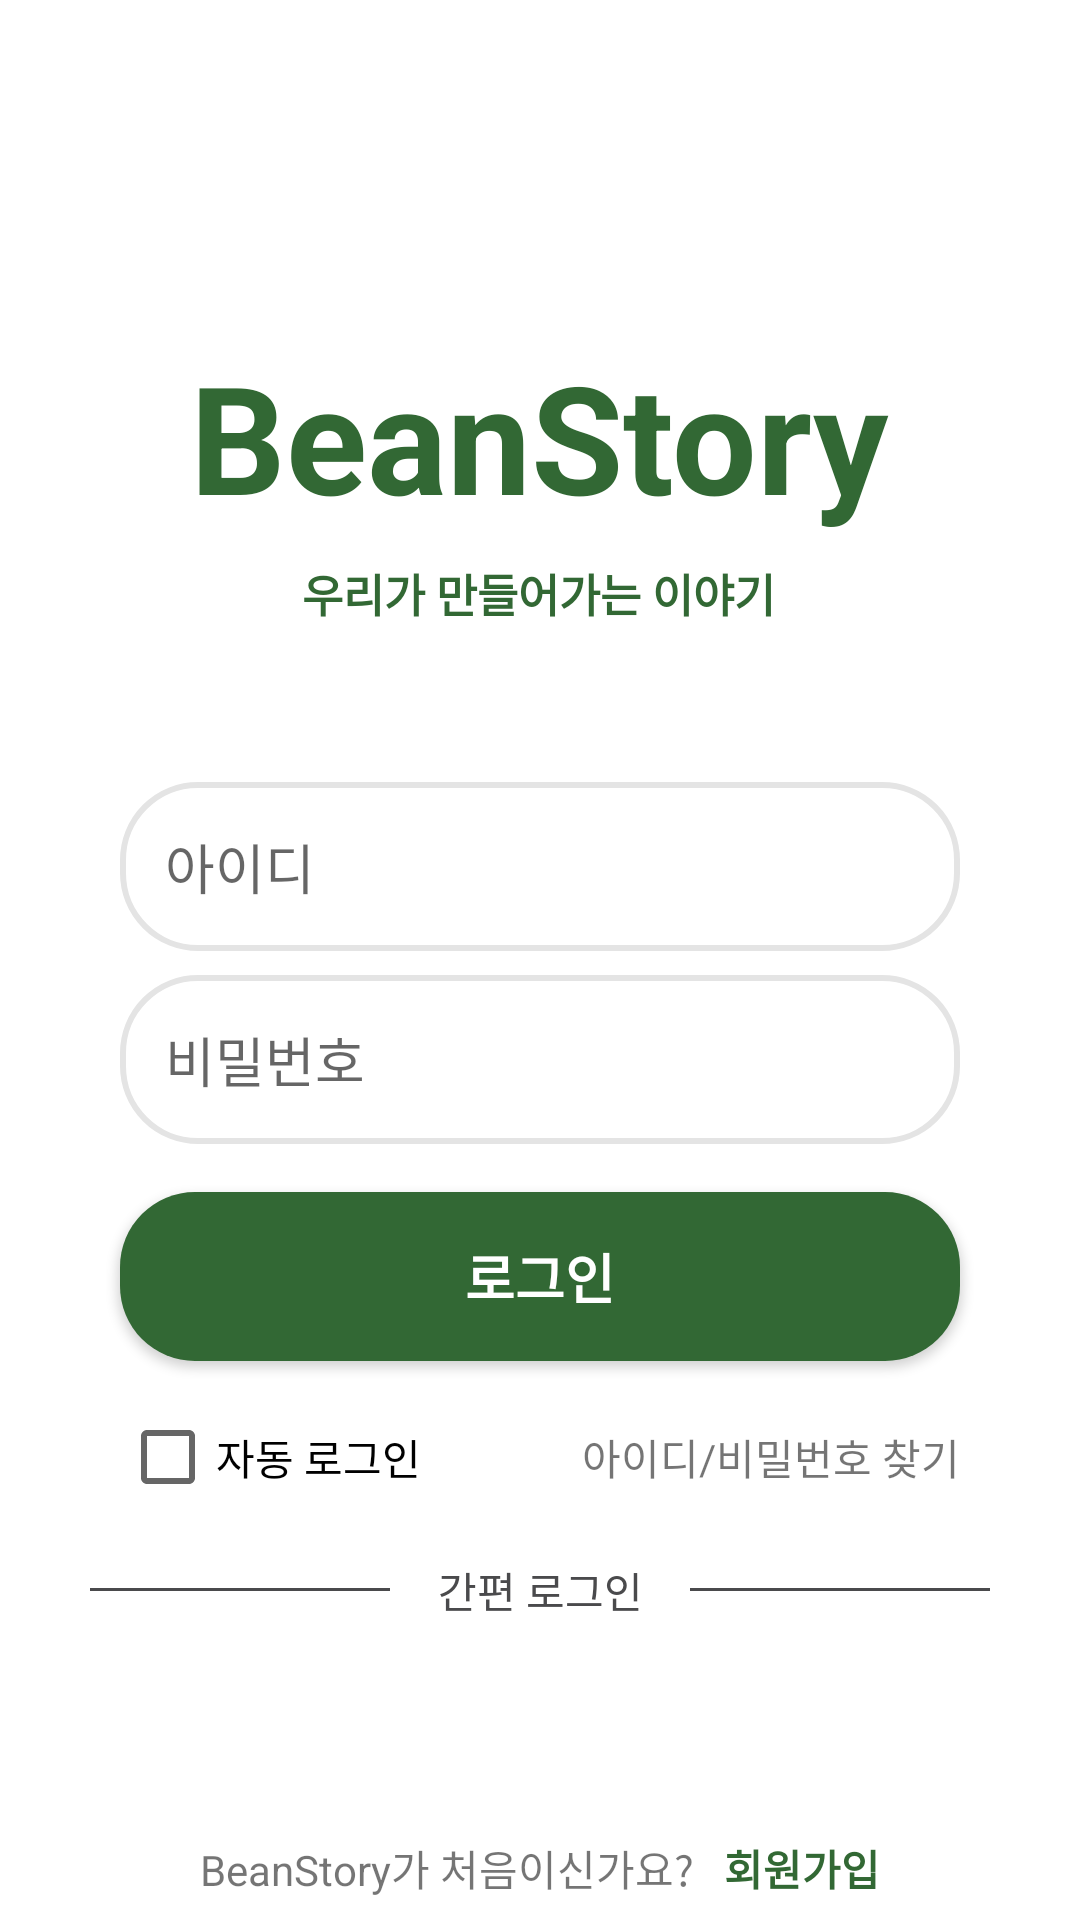

Here is an Android app screen rendered from its layout file. Give the layout XML and the strings, colors and styles it references.
<!-- AndroidManifest.xml: application theme Theme.BeanStory -->
<!-- res/layout/activity_login.xml -->
<?xml version="1.0" encoding="utf-8"?>
<androidx.constraintlayout.widget.ConstraintLayout xmlns:android="http://schemas.android.com/apk/res/android"
    xmlns:app="http://schemas.android.com/apk/res-auto"
    xmlns:tools="http://schemas.android.com/tools"
    android:layout_width="match_parent"
    android:layout_height="match_parent"
    tools:context=".LoginActivity">

    <TextView
        android:id="@+id/tv_title"
        android:layout_width="wrap_content"
        android:layout_height="wrap_content"
        android:layout_marginTop="112dp"
        android:text="BeanStory"
        android:textColor="#326834"
        android:textSize="50sp"
        android:textStyle="bold"
        app:layout_constraintEnd_toEndOf="parent"
        app:layout_constraintStart_toStartOf="parent"
        app:layout_constraintTop_toTopOf="parent" />

    <TextView
        android:id="@+id/tv_sub"
        android:layout_width="wrap_content"
        android:layout_height="wrap_content"
        android:layout_marginTop="8dp"
        android:text="우리가 만들어가는 이야기"
        android:textColor="#326834"
        android:textSize="15sp"
        android:textStyle="bold"
        app:layout_constraintEnd_toEndOf="parent"
        app:layout_constraintHorizontal_bias="0.498"
        app:layout_constraintStart_toStartOf="parent"
        app:layout_constraintTop_toBottomOf="@+id/tv_title" />

    <EditText
        android:id="@+id/et_id"
        android:layout_width="match_parent"
        android:layout_height="wrap_content"
        android:layout_marginTop="52dp"
        android:layout_marginLeft="40dp"
        android:layout_marginRight="40dp"
        android:padding="15dp"
        android:background="@drawable/round_rect_normal"
        android:ems="10"
        android:inputType="text"
        android:hint="아이디"
        app:layout_constraintEnd_toEndOf="parent"
        app:layout_constraintHorizontal_bias="0.497"
        app:layout_constraintStart_toStartOf="parent"
        app:layout_constraintTop_toBottomOf="@+id/tv_sub" />

    <EditText
        android:id="@+id/et_password"
        android:layout_width="match_parent"
        android:layout_height="wrap_content"
        android:layout_marginTop="8dp"
        android:layout_marginLeft="40dp"
        android:layout_marginRight="40dp"
        android:padding="15dp"
        android:background="@drawable/round_rect_normal"
        android:ems="10"
        android:inputType="textPassword"
        android:hint="비밀번호"
        app:layout_constraintEnd_toEndOf="parent"
        app:layout_constraintHorizontal_bias="0.497"
        app:layout_constraintStart_toStartOf="parent"
        app:layout_constraintTop_toBottomOf="@+id/et_id" />

    <androidx.appcompat.widget.AppCompatButton
        android:id="@+id/btn_login"
        android:layout_width="match_parent"
        android:layout_height="wrap_content"
        android:layout_marginTop="16dp"
        android:layout_marginLeft="40dp"
        android:layout_marginRight="40dp"
        android:padding="15dp"
        android:background="@drawable/round_fill_primary"
        android:text="로그인"
        android:textColor="#FFFFFF"
        android:textStyle="bold"
        android:textSize="18sp"
        app:layout_constraintEnd_toEndOf="parent"
        app:layout_constraintHorizontal_bias="0.498"
        app:layout_constraintStart_toStartOf="parent"
        app:layout_constraintTop_toBottomOf="@+id/et_password" />

    <LinearLayout
        android:id="@+id/layout_option"
        android:layout_width="match_parent"
        android:layout_height="wrap_content"
        android:layout_marginTop="8dp"
        android:orientation="horizontal"
        app:layout_constraintEnd_toEndOf="parent"
        app:layout_constraintHorizontal_bias="0.0"
        app:layout_constraintStart_toStartOf="parent"
        app:layout_constraintTop_toBottomOf="@+id/btn_login">
        <CheckBox
            android:layout_width="match_parent"
            android:layout_height="wrap_content"
            android:layout_weight="1"
            android:layout_marginLeft="40dp"
            android:text="자동 로그인">
        </CheckBox>
        <TextView
            android:layout_width="match_parent"
            android:layout_height="wrap_content"
            android:layout_weight="1"
            android:layout_marginRight="40dp"
            android:text="아이디/비밀번호 찾기"
            android:gravity="right">
        </TextView>
    </LinearLayout>

    <LinearLayout
        android:id="@+id/layout_social_title"
        android:layout_width="match_parent"
        android:layout_height="wrap_content"
        android:layout_marginLeft="30dp"
        android:layout_marginTop="10dp"
        android:layout_marginRight="30dp"
        android:layout_marginBottom="10dp"
        android:orientation="horizontal"
        app:layout_constraintTop_toBottomOf="@id/layout_option">
        <View
            android:layout_width="0dp"
            android:layout_height="1dp"
            android:layout_gravity="center_vertical"
            android:layout_weight="1"
            android:background="#4A4A4C" />

        <TextView
            android:layout_width="0dp"
            android:layout_height="wrap_content"
            android:layout_weight="1"
            android:gravity="center_horizontal"
            android:text="간편 로그인"
            android:textColor="#4A4A4C" />

        <View
            android:layout_width="0dp"
            android:layout_height="1dp"
            android:layout_gravity="center_vertical"
            android:layout_weight="1"
            android:background="#4A4A4C" />
    </LinearLayout>

    <LinearLayout
        android:id="@+id/layout_social_login"
        android:layout_width="match_parent"
        android:layout_height="wrap_content"
        android:layout_marginTop="8dp"
        android:gravity="center_horizontal"
        android:orientation="horizontal"
        app:layout_constraintTop_toBottomOf="@id/layout_social_title"
        tools:layout_editor_absoluteX="0dp">

        <ImageView
            android:id="@+id/loginNaver"
            android:layout_width="50dp"
            android:layout_height="50dp"
            android:layout_marginRight="10dp"
            android:src="@drawable/naver_login" />

        <ImageView
            android:id="@+id/loginKakao"
            android:layout_width="50dp"
            android:layout_height="50dp"
            android:src="@drawable/kakao_login" />
    </LinearLayout>

    <LinearLayout
        android:layout_width="match_parent"
        android:layout_height="wrap_content"
        android:gravity="center"
        android:orientation="horizontal"
        app:layout_constraintBottom_toBottomOf="parent"
        app:layout_constraintTop_toBottomOf="@id/layout_social_login"
        app:layout_constraintVertical_bias="0.829"
        tools:layout_editor_absoluteX="0dp">

        <TextView
            android:layout_width="wrap_content"
            android:layout_height="wrap_content"
            android:padding="5dp"
            android:text="BeanStory가 처음이신가요?"
            android:textSize="14sp" />

        <TextView
            android:id="@+id/btn_join"
            android:layout_width="wrap_content"
            android:layout_height="wrap_content"
            android:padding="5dp"
            android:text="회원가입"
            android:textColor="#326834"
            android:textSize="14sp"
            android:textStyle="bold" />
    </LinearLayout>

</androidx.constraintlayout.widget.ConstraintLayout>
<!-- resources referenced by this layout -->
<resources>
  <!-- drawable round_fill_primary (drawable-v24) -->
  <?xml version="1.0" encoding="utf-8"?>
  <shape
    xmlns:android="http://schemas.android.com/apk/res/android"
    android:shape="rectangle">
    <solid android:color="#326834" />
    <corners android:radius="25dp" />
     
  </shape>
  <!-- drawable round_rect_normal (drawable-v24) -->
  <?xml version="1.0" encoding="utf-8"?>
  <shape
    xmlns:android="http://schemas.android.com/apk/res/android"
    android:shape="rectangle">
    <solid android:color="#ffffff" />
    <corners android:radius="25dp" />
    <stroke
      android:width="2dp"
      android:color="#e4e4e4" />
  </shape>
  <style name="Theme.BeanStory" parent="Theme.MaterialComponents.DayNight.DarkActionBar">
          
          <item name="colorPrimary">@color/purple_500</item>
          <item name="colorPrimaryVariant">#297E2D</item>
          <item name="colorOnPrimary">@color/white</item>
          
          <item name="colorSecondary">@color/teal_200</item>
          <item name="colorSecondaryVariant">@color/teal_700</item>
          <item name="colorOnSecondary">@color/black</item>
          
          <item name="android:statusBarColor" tools:targetApi="l">?attr/colorPrimaryVariant</item>
          
  
          
          <item name="windowActionBar">false</item>
          <item name="windowNoTitle">true</item>
      </style>
  <color name="purple_500">#FF6200EE</color>
  <color name="white">#FFFFFFFF</color>
  <color name="teal_200">#FF03DAC5</color>
  <color name="teal_700">#FF018786</color>
  <color name="black">#FF000000</color>
</resources>
